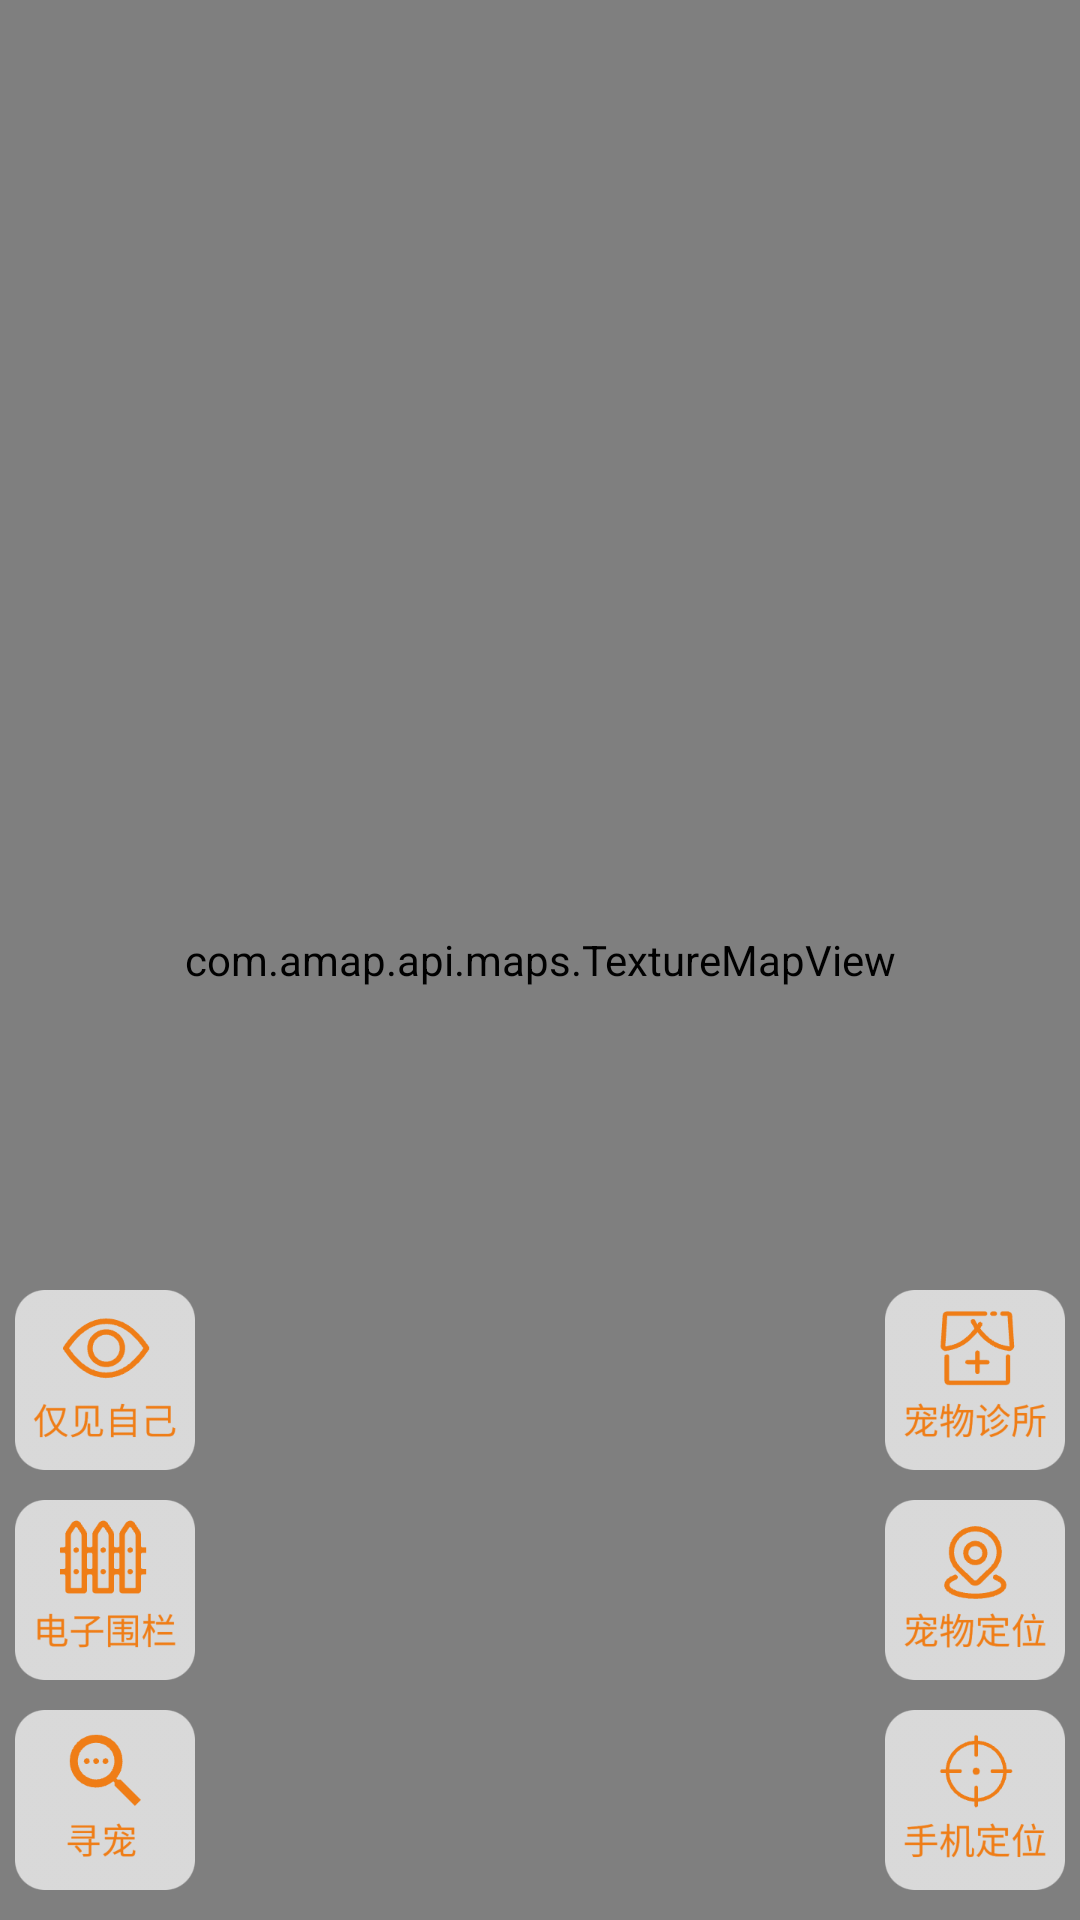

Write the Android layout XML for this screen, with the resource values it uses.
<!-- AndroidManifest.xml: application theme BaseTheme -->
<!-- res/layout/fragment_tab3.xml -->
<?xml version="1.0" encoding="utf-8"?>
<androidx.constraintlayout.widget.ConstraintLayout xmlns:android="http://schemas.android.com/apk/res/android"
    xmlns:tools="http://schemas.android.com/tools"
    android:layout_width="match_parent"
    android:layout_height="match_parent"
    xmlns:app="http://schemas.android.com/apk/res-auto"
    tools:context=".TabFragment3">
    <com.amap.api.maps.TextureMapView
        android:id="@+id/map"
        android:layout_width="match_parent"
        android:layout_height="match_parent" />






























    <androidx.constraintlayout.widget.ConstraintLayout
        android:id="@+id/cl_only"
        android:layout_width="60dp"
        android:layout_height="60dp"
        app:layout_constraintStart_toStartOf="parent"
        app:layout_constraintBottom_toTopOf="@+id/cl_fence"
        android:background="@drawable/only_me"
        android:layout_marginBottom="10dp"
        android:layout_marginStart="5dp">

        <ImageView
            android:id="@+id/iv_only"
            android:layout_width="30dp"
            android:layout_height="30dp"
            app:layout_constraintTop_toTopOf="parent"
            app:layout_constraintStart_toStartOf="parent"
            app:layout_constraintEnd_toEndOf="parent"
            android:background="@mipmap/eyes"
            android:layout_marginTop="10dp"
            android:visibility="gone"/>

        <TextView
            android:layout_width="wrap_content"
            android:layout_height="wrap_content"
            android:text="仅见自己"
            android:textSize="12sp"
            android:textColor="#1296db"
            app:layout_constraintTop_toBottomOf="@+id/iv_only"
            app:layout_constraintStart_toStartOf="parent"
            app:layout_constraintEnd_toEndOf="parent"
            android:visibility="gone"/>

    </androidx.constraintlayout.widget.ConstraintLayout>

    <androidx.constraintlayout.widget.ConstraintLayout
        android:id="@+id/cl_fence"
        android:layout_width="60dp"
        android:layout_height="60dp"
        app:layout_constraintStart_toStartOf="parent"
        app:layout_constraintBottom_toTopOf="@+id/cl_find"
        android:background="@drawable/fence"
        android:layout_marginBottom="10dp"
        android:layout_marginStart="5dp">

        <ImageView
            android:id="@+id/iv_fence"
            android:layout_width="30dp"
            android:layout_height="30dp"
            app:layout_constraintTop_toTopOf="parent"
            app:layout_constraintStart_toStartOf="parent"
            app:layout_constraintEnd_toEndOf="parent"
            android:background="@mipmap/fence"
            android:layout_marginTop="10dp"
            android:visibility="gone"/>

        <TextView
            android:layout_width="wrap_content"
            android:layout_height="wrap_content"
            android:text="电子围栏"
            android:textSize="12sp"
            android:textColor="#1296db"
            app:layout_constraintTop_toBottomOf="@+id/iv_fence"
            app:layout_constraintStart_toStartOf="parent"
            app:layout_constraintEnd_toEndOf="parent"
            android:visibility="gone"/>

    </androidx.constraintlayout.widget.ConstraintLayout>

    <androidx.constraintlayout.widget.ConstraintLayout
        android:id="@+id/cl_find"
        android:layout_width="60dp"
        android:layout_height="60dp"
        app:layout_constraintStart_toStartOf="parent"
        app:layout_constraintBottom_toBottomOf="parent"
        android:background="@drawable/pet_find"
        android:layout_marginStart="5dp"
        android:layout_marginBottom="10dp">

        <ImageView
            android:id="@+id/iv_find"
            android:layout_width="30dp"
            android:layout_height="30dp"
            app:layout_constraintTop_toTopOf="parent"
            app:layout_constraintStart_toStartOf="parent"
            app:layout_constraintEnd_toEndOf="parent"
            android:background="@mipmap/finddog"
            android:layout_marginTop="10dp"
            android:visibility="gone"/>

        <TextView
            android:layout_width="wrap_content"
            android:layout_height="wrap_content"
            android:text="寻宠"
            android:textSize="12sp"
            android:textColor="#1296db"
            app:layout_constraintTop_toBottomOf="@+id/iv_find"
            app:layout_constraintStart_toStartOf="parent"
            app:layout_constraintEnd_toEndOf="parent"
            android:visibility="gone"/>

    </androidx.constraintlayout.widget.ConstraintLayout>


    <androidx.constraintlayout.widget.ConstraintLayout
        android:id="@+id/cl_location"
        android:layout_width="60dp"
        android:layout_height="60dp"
        app:layout_constraintEnd_toEndOf="parent"
        app:layout_constraintBottom_toTopOf="@+id/cl_find"
        android:background="@drawable/pet_location"
        android:layout_marginBottom="10dp"
        android:layout_marginEnd="5dp">

        <ImageView
            android:id="@+id/iv_location"
            android:layout_width="30dp"
            android:layout_height="30dp"
            app:layout_constraintTop_toTopOf="parent"
            app:layout_constraintStart_toStartOf="parent"
            app:layout_constraintEnd_toEndOf="parent"
            android:background="@mipmap/location"
            android:layout_marginTop="10dp"
            android:visibility="gone"/>

        <TextView
            android:layout_width="wrap_content"
            android:layout_height="wrap_content"
            android:text="获取定位"
            android:textSize="12sp"
            android:textColor="#1296db"
            app:layout_constraintTop_toBottomOf="@+id/iv_location"
            app:layout_constraintStart_toStartOf="parent"
            app:layout_constraintEnd_toEndOf="parent"
            android:visibility="gone"/>

    </androidx.constraintlayout.widget.ConstraintLayout>

    <androidx.constraintlayout.widget.ConstraintLayout
        android:id="@+id/cl_market"
        android:layout_width="60dp"
        android:layout_height="60dp"
        app:layout_constraintEnd_toEndOf="parent"
        app:layout_constraintBottom_toTopOf="@+id/cl_fence"
        android:background="@drawable/pet_market"
        android:layout_marginBottom="10dp"
        android:layout_marginEnd="5dp">

        <ImageView
            android:id="@+id/iv_market"
            android:layout_width="30dp"
            android:layout_height="30dp"
            app:layout_constraintTop_toTopOf="parent"
            app:layout_constraintStart_toStartOf="parent"
            app:layout_constraintEnd_toEndOf="parent"
            android:background="@mipmap/market"
            android:layout_marginTop="10dp"
            android:visibility="gone"/>

        <TextView
            android:layout_width="wrap_content"
            android:layout_height="wrap_content"
            android:text="宠物商家"
            android:textSize="12sp"
            android:textColor="#1296db"
            app:layout_constraintTop_toBottomOf="@+id/iv_market"
            app:layout_constraintStart_toStartOf="parent"
            app:layout_constraintEnd_toEndOf="parent"
            android:visibility="gone"/>

    </androidx.constraintlayout.widget.ConstraintLayout>

    <androidx.constraintlayout.widget.ConstraintLayout
        android:id="@+id/cl_location_device"
        android:layout_width="60dp"
        android:layout_height="60dp"
        app:layout_constraintEnd_toEndOf="parent"
        app:layout_constraintBottom_toBottomOf="parent"
        android:background="@drawable/phone_location"
        android:layout_marginEnd="5dp"
        android:layout_marginBottom="10dp">

        <ImageView
            android:id="@+id/iv_device"
            android:layout_width="30dp"
            android:layout_height="30dp"
            app:layout_constraintTop_toTopOf="parent"
            app:layout_constraintStart_toStartOf="parent"
            app:layout_constraintEnd_toEndOf="parent"
            android:background="@mipmap/location"
            android:layout_marginTop="10dp"
            android:visibility="gone"/>

        <TextView
            android:layout_width="wrap_content"
            android:layout_height="wrap_content"
            android:text="本机定位"
            android:textSize="12sp"
            android:textColor="#1296db"
            app:layout_constraintTop_toBottomOf="@+id/iv_device"
            app:layout_constraintStart_toStartOf="parent"
            app:layout_constraintEnd_toEndOf="parent"
            android:visibility="gone"/>

    </androidx.constraintlayout.widget.ConstraintLayout>

    <androidx.constraintlayout.widget.ConstraintLayout
        android:id="@+id/cl_close_fence"
        android:layout_width="60dp"
        android:layout_height="60dp"
        app:layout_constraintStart_toStartOf="parent"
        app:layout_constraintEnd_toEndOf="parent"
        app:layout_constraintBottom_toBottomOf="parent"
        android:background="@drawable/bg_white_corner_8dp"
        android:layout_marginStart="5dp"
        android:layout_marginBottom="15dp"
        android:visibility="gone">

        <ImageView
            android:id="@+id/iv_close_fence"
            android:layout_width="30dp"
            android:layout_height="30dp"
            app:layout_constraintTop_toTopOf="parent"
            app:layout_constraintStart_toStartOf="parent"
            app:layout_constraintEnd_toEndOf="parent"
            android:background="@drawable/close"
            android:layout_marginTop="10dp" />

        <TextView
            android:layout_width="wrap_content"
            android:layout_height="wrap_content"
            android:text="关闭围栏"
            android:textColor="#FF0000"
            android:textSize="12sp"
            app:layout_constraintTop_toBottomOf="@+id/iv_close_fence"
            app:layout_constraintStart_toStartOf="parent"
            app:layout_constraintEnd_toEndOf="parent" />

    </androidx.constraintlayout.widget.ConstraintLayout>

</androidx.constraintlayout.widget.ConstraintLayout>
<!-- resources referenced by this layout -->
<resources>
  <!-- drawable bg_white_corner_4dp (drawable) -->
  <?xml version="1.0" encoding="utf-8"?>
  <shape android:shape="rectangle" xmlns:android="http://schemas.android.com/apk/res/android">
      <solid android:color="#ffffffff" />
      <corners android:radius="4dp" />
  </shape>
  <!-- drawable bg_white_corner_8dp (drawable) -->
  <?xml version="1.0" encoding="utf-8"?>
  <shape android:shape="rectangle" xmlns:android="http://schemas.android.com/apk/res/android">
      <solid android:color="#ffffffff" />
      <corners android:radius="8dp" />
  </shape>
  <!-- drawable close: png bitmap (drawable-nodpi, 3747 bytes) -->
  <!-- drawable fence: png bitmap (drawable-nodpi, 7859 bytes) -->
  <!-- drawable only_me: png bitmap (drawable-nodpi, 8995 bytes) -->
  <!-- drawable pet_find: png bitmap (drawable-nodpi, 7099 bytes) -->
  <!-- drawable pet_location: png bitmap (drawable-nodpi, 12739 bytes) -->
  <!-- drawable pet_market: png bitmap (drawable-nodpi, 13339 bytes) -->
  <!-- drawable phone_location: png bitmap (drawable-nodpi, 10037 bytes) -->
  <!-- mipmap eyes: png bitmap (mipmap-xxxhdpi, 1180 bytes) -->
  <!-- mipmap fence: png bitmap (drawable-nodpi, 7859 bytes) -->
  <!-- mipmap finddog: png bitmap (mipmap-xxxhdpi, 2020 bytes) -->
  <!-- mipmap location: png bitmap (mipmap-xxxhdpi, 5486 bytes) -->
  <!-- mipmap market: png bitmap (mipmap-xxxhdpi, 899 bytes) -->
  <style name="BaseTheme" parent="Theme.AppCompat.Light.NoActionBar">
          
          <item name="windowActionBar">false</item>
          <item name="windowNoTitle">true</item>
          <item name="android:statusBarColor">@android:color/transparent</item>
      </style>
</resources>
